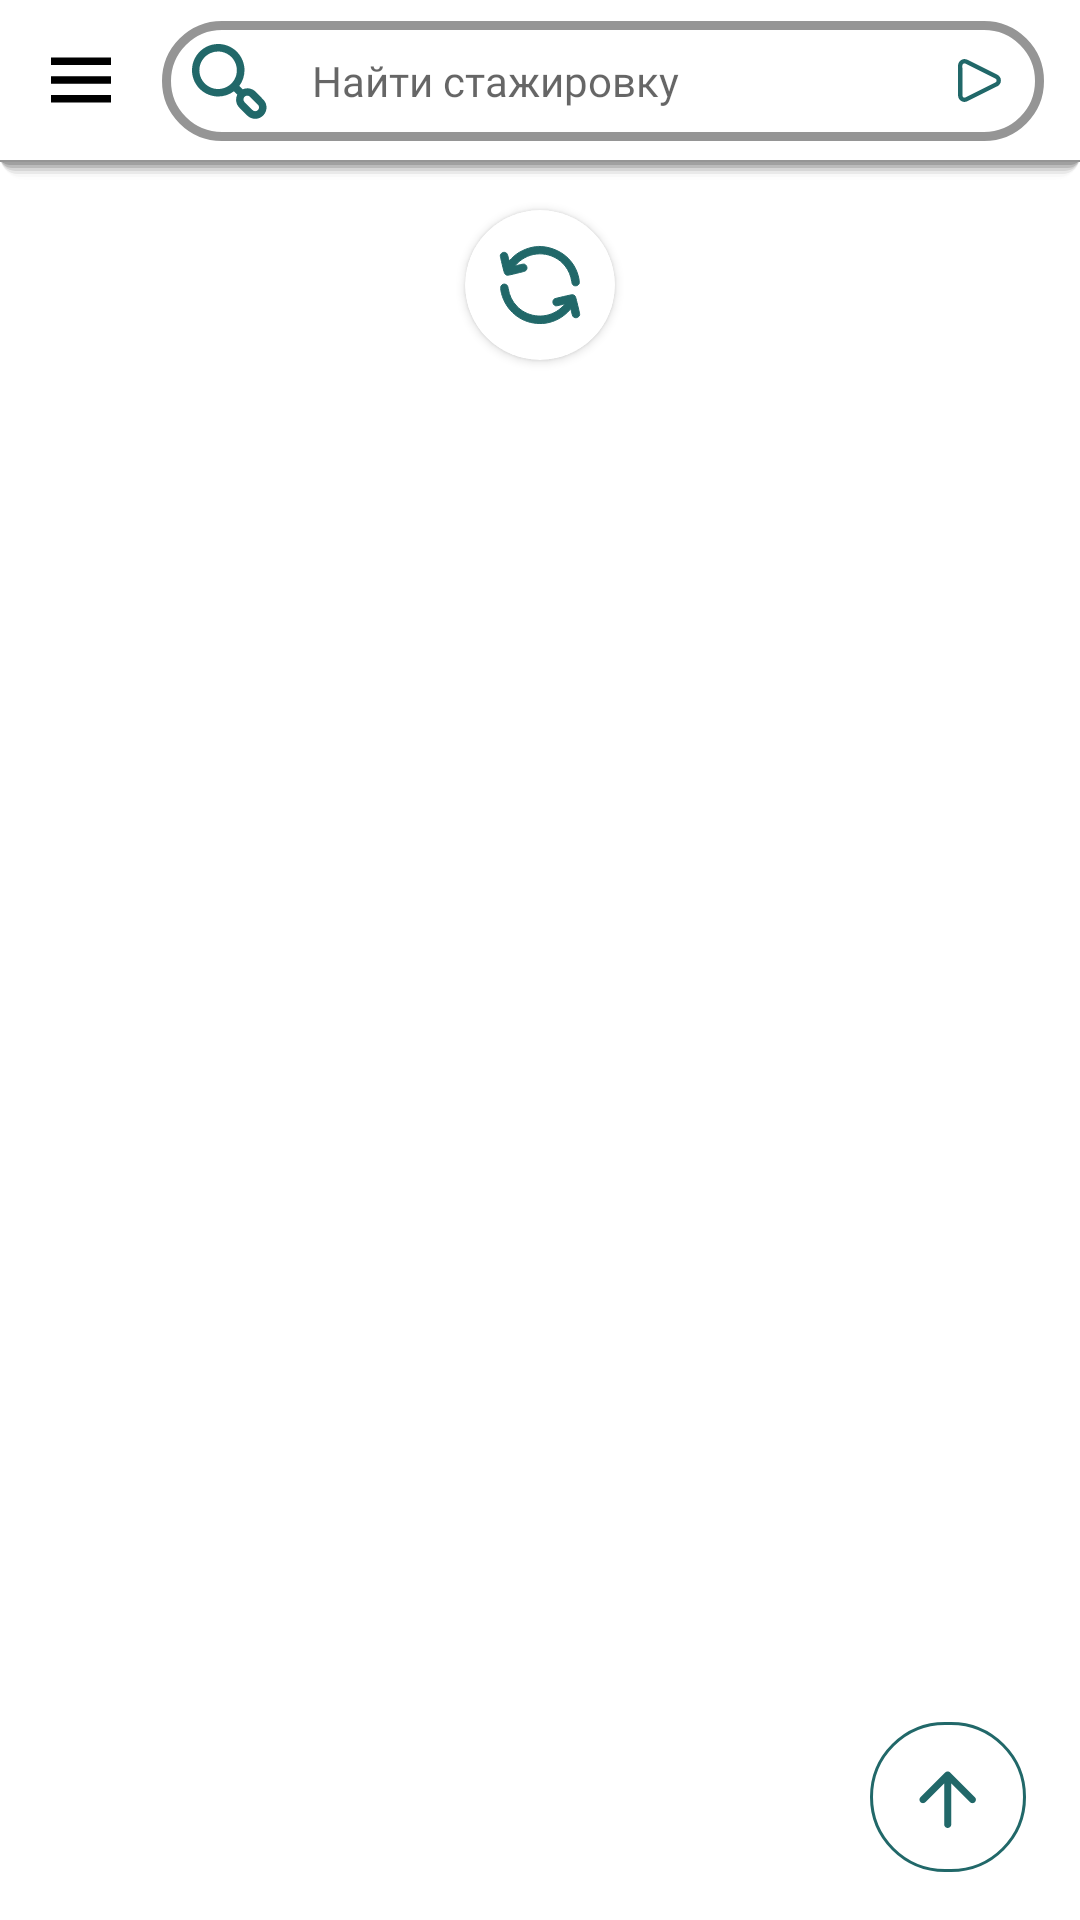

Produce the Android XML layout that renders to this screen, including the resource entries it uses.
<!-- AndroidManifest.xml: application theme Theme.Traineeship -->
<!-- res/layout/activity_search.xml -->
<?xml version="1.0" encoding="utf-8"?>
<androidx.constraintlayout.widget.ConstraintLayout xmlns:android="http://schemas.android.com/apk/res/android"
    xmlns:app="http://schemas.android.com/apk/res-auto"
    xmlns:tools="http://schemas.android.com/tools"
    android:layout_width="match_parent"
    android:layout_height="match_parent"
    android:background="@color/white">

    

    <androidx.recyclerview.widget.RecyclerView
        android:id="@+id/rv"
        android:layout_width="match_parent"
        android:layout_height="match_parent"
        android:background="@color/white"
        android:insetTop="0dp"
        android:insetBottom="0dp"
        app:layout_constraintBottom_toBottomOf="parent"
        app:layout_constraintTop_toTopOf="parent"
        app:layout_constraintVertical_bias="0.0"
        tools:layout_editor_absoluteX="0dp" />

    <ImageButton
        android:id="@+id/listButton"
        android:layout_width="wrap_content"
        android:layout_height="wrap_content"
        android:layout_alignParentRight="true"
        android:layout_alignParentBottom="true"
        android:backgroundTint="#00000000"
        android:src="@drawable/ic_button_up"
        app:layout_constraintBottom_toBottomOf="parent"
        app:layout_constraintEnd_toEndOf="parent" />

    <androidx.constraintlayout.widget.ConstraintLayout
        android:id="@+id/header"
        android:layout_width="match_parent"
        android:layout_height="60dp"
        android:background="@drawable/bg_header"
        app:layout_constraintEnd_toEndOf="parent"
        app:layout_constraintStart_toStartOf="parent"
        app:layout_constraintTop_toTopOf="parent">

        <ImageView
            android:id="@+id/tree_palka"
            android:layout_width="30dp"
            android:layout_height="30dp"
            android:layout_marginStart="12dp"
            android:layout_marginTop="12dp"
            android:layout_marginBottom="12dp"
            app:layout_constraintBottom_toTopOf="@+id/headerLineBottom"
            app:layout_constraintStart_toStartOf="parent"
            app:layout_constraintTop_toTopOf="parent"
            app:srcCompat="@drawable/three_line_icon" />

        <ImageView
            android:id="@+id/headerLineBottom"
            android:layout_width="match_parent"
            android:layout_height="0.6dp"
            android:background="@color/gray"
            app:layout_constraintBottom_toBottomOf="parent"
            app:layout_constraintEnd_toEndOf="parent"
            app:layout_constraintStart_toStartOf="parent" />

        <androidx.constraintlayout.widget.ConstraintLayout
            android:id="@+id/relativeLayout"
            android:layout_width="0dp"
            android:layout_height="40dp"
            android:layout_marginStart="12dp"
            android:layout_marginTop="3dp"
            android:layout_marginEnd="12dp"
            android:layout_marginBottom="3dp"
            android:background="@drawable/border_style_gray"
            android:paddingLeft="5dp"
            app:layout_constraintBottom_toBottomOf="parent"
            app:layout_constraintEnd_toEndOf="parent"
            app:layout_constraintStart_toEndOf="@+id/tree_palka"
            app:layout_constraintTop_toTopOf="parent">

            <EditText
                android:id="@+id/search_field"
                style="@style/MyTextFieldStyle"
                android:layout_width="0dp"
                android:layout_height="match_parent"
                android:layout_toRightOf="@+id/username_icon"
                android:fontFamily="@font/open_sans"
                android:hint="@string/find_stage"
                android:imeOptions="actionSearch"
                android:padding="10dp"
                android:singleLine="true"
                app:layout_constraintBottom_toBottomOf="parent"
                app:layout_constraintEnd_toStartOf="@+id/filterBut"
                app:layout_constraintStart_toEndOf="@+id/username_icon"
                app:layout_constraintTop_toTopOf="parent" />

            <ImageView
                android:id="@+id/username_icon"
                android:layout_width="35dp"
                android:layout_height="35dp"
                android:padding="5dp"
                android:src="@drawable/loupe_color_icon"
                app:layout_constraintBottom_toBottomOf="parent"
                app:layout_constraintStart_toStartOf="parent"
                app:layout_constraintTop_toTopOf="parent" />

            <ImageView
                android:id="@+id/filterBut"
                android:layout_width="25dp"
                android:layout_height="25dp"
                android:layout_marginEnd="9dp"
                android:padding="5dp"
                android:src="@drawable/other_triangle_icon"
                app:layout_constraintBottom_toBottomOf="parent"
                app:layout_constraintEnd_toEndOf="parent"
                app:layout_constraintTop_toTopOf="parent" />
        </androidx.constraintlayout.widget.ConstraintLayout>
    </androidx.constraintlayout.widget.ConstraintLayout>

    <androidx.cardview.widget.CardView
        android:id="@+id/updateBut"
        android:layout_width="wrap_content"
        android:layout_height="wrap_content"
        android:layout_marginTop="10dp"
        android:outlineSpotShadowColor="@color/black"
        app:cardCornerRadius="50dp"
        app:layout_constraintEnd_toEndOf="parent"
        app:layout_constraintStart_toStartOf="parent"
        app:layout_constraintTop_toBottomOf="@+id/header">

        <ImageView
            android:layout_width="50dp"
            android:layout_height="50dp"
            android:padding="10dp"
            android:src="@drawable/round_arrows_icon" />
    </androidx.cardview.widget.CardView>

</androidx.constraintlayout.widget.ConstraintLayout>
<!-- resources referenced by this layout -->
<resources>
  <color name="black">#FF000000</color>
  <color name="gray">#959595</color>
  <color name="white">#FFFFFFFF</color>
  <!-- drawable bg_header (drawable) -->
  <?xml version="1.0" encoding="utf-8"?>
  <layer-list xmlns:android="http://schemas.android.com/apk/res/android">
      
      <item>
          <shape>
              <padding
                  android:bottom="1dp"/>
              <solid android:color="#02000000" />
              <corners android:radius="8dp" />
          </shape>
      </item>
      <item>
          <shape>
              <padding
                  android:bottom="1dp"/>
              <solid android:color="#05000000" />
              <corners android:radius="7dp" />
          </shape>
      </item>
      <item>
          <shape>
              <padding
                  android:bottom="1dp" />
              <solid android:color="#10000000" />
              <corners android:radius="6dp" />
          </shape>
      </item>
      <item>
          <shape>
              <padding
                  android:bottom="1dp"/>
              <solid android:color="#15000000" />
              <corners android:radius="5dp" />
          </shape>
      </item>
      <item>
          <shape>
              <padding
                  android:bottom="1dp"/>
              <solid android:color="#20000000" />
              <corners android:radius="4dp" />
          </shape>
      </item>
      <item>
          <shape>
              <padding
                  android:bottom="1dp"/>
              <solid android:color="#25000000" />
              <corners android:radius="3dp" />
          </shape>
      </item>
  
  
      
      <item>
          <shape>
              <solid android:color="@color/white" />
          </shape>
      </item>
  </layer-list>
  <!-- drawable border_style_gray (drawable) -->
  <?xml version="1.0" encoding="utf-8"?>
  <shape xmlns:android="http://schemas.android.com/apk/res/android"
      android:thickness="0dp"
      android:shape="rectangle">
      <stroke android:width="3dp"
          android:color="@color/gray"/>
      <corners android:radius="5dp" />
      <gradient
          android:startColor="@color/white"
          android:endColor="@color/white"
          android:type="linear"
          android:angle="270"/>
      <corners android:radius="50dp"/>
  </shape>
  <!-- drawable three_line_icon (drawable) -->
  <vector xmlns:android="http://schemas.android.com/apk/res/android"
      android:width="36dp"
      android:height="36dp"
      android:viewportWidth="36"
      android:viewportHeight="36">
    <path
        android:pathData="M6,9H30V12H6V9ZM6,16.5H30V19.5H6V16.5ZM6,24H30V27H6V24Z"
        android:fillColor="@color/black"/>
  </vector>
  <string name="find_stage">Найти стажировку</string>
  <style name="MyTextFieldStyle">
          <item name="android:fontFamily">@font/open_sans</item>
          <item name="android:textSize">14sp</item>
          <item name="color">@color/black</item>
          <item name="android:backgroundTint">@android:color/transparent</item>
      </style>
  <style name="Theme.Traineeship" parent="Theme.MaterialComponents.Light.NoActionBar">
          
          <item name="colorPrimary">@color/main_green</item>
          <item name="colorPrimaryVariant">@color/purple_700</item>
          <item name="colorOnPrimary">@color/black</item>
          
          <item name="colorSecondary">@color/teal_200</item>
          <item name="colorSecondaryVariant">@color/teal_700</item>
          <item name="colorOnSecondary">@color/black</item>
          
          <item name="android:statusBarColor" tools:targetApi="l">?attr/colorPrimaryVariant</item>
          
          <item name="android:windowFullscreen">true</item>
          <item name="fontFamily">@font/open_sans</item>
  
          <item name="android:windowActionBar">false</item>
          <item name="android:windowNoTitle">true</item>
      </style>
  <color name="main_green">#216869</color>
  <color name="purple_700">#FF3700B3</color>
  <color name="teal_200">#FF03DAC5</color>
  <color name="teal_700">#FF018786</color>
</resources>
